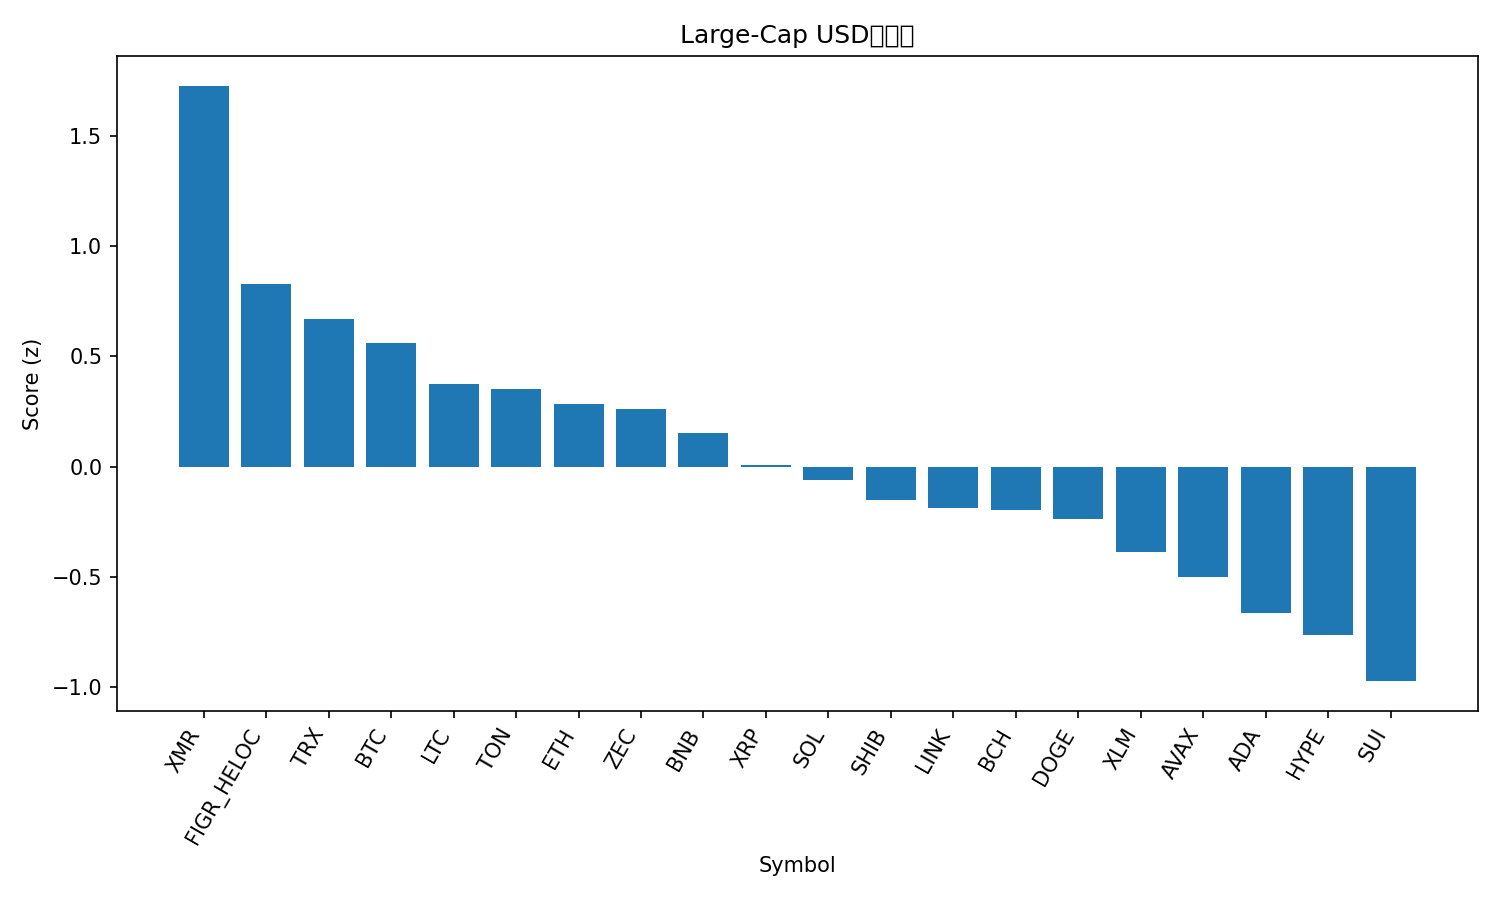

The data file committed next to this chart (first rows):
rank, name, symbol, price, pct_1h, pct_24h, pct_7d, pct_1h_vs_btc, pct_24h_vs_btc, pct_7d_vs_btc, market_cap_rank, market_cap, volume_usd, score
1, Monero, XMR, 349.8, 0.4388, 2.079, -0.03474, 0.5146, 2.198, 2.915, 33, 6459676276, 138707948, 1.728
2, Figure Heloc, FIGR_HELOC, 1.017, 0.0, 0.2335, 1.697, 0.07582, 0.353, 4.647, 15, 13617887337, 529123, 0.8275
3, TRON, TRX, 0.2961, 0.05974, -0.4898, -1.088, 0.1356, -0.3703, 1.862, 9, 28032986782, 335877908, 0.6699
4, Bitcoin, BTC, 110138, -0.07582, -0.1195, -2.949, 0.0, 0.0, 0.0, 1, 2196498981781, 33761571907, 0.5629
5, Litecoin, LTC, 98.19, -0.03284, -1.372, -0.9357, 0.04298, -1.252, 2.014, 31, 7513505269, 639271115, 0.3728
6, Toncoin, TON, 2.28, -0.1609, -1.357, 3.604, -0.08509, -1.238, 6.553, 35, 5755769342, 129270654, 0.35
7, Ethereum, ETH, 3854, -0.1564, -0.5145, -5.411, -0.08058, -0.3949, -2.461, 2, 465207954095, 14785736067, 0.2856
8, Zcash, ZEC, 392.9, 0.439, -7.003, 12.5, 0.5149, -6.883, 15.45, 32, 6436825655, 885115348, 0.2597
9, BNB, BNB, 1078, -0.1143, -1.396, -4.334, -0.03851, -1.276, -1.385, 5, 148501436944, 936494504, 0.1543
10, XRP, XRP, 2.49, -0.3391, -0.5458, -5.257, -0.2633, -0.4263, -2.308, 4, 149379660577, 2020667006, 0.008679
11, Solana, SOL, 183.8, -0.2606, -1.032, -7.669, -0.1848, -0.9122, -4.72, 6, 101584762889, 3066174601, -0.0613
12, Shiba Inu, SHIB, 1e-05, -0.2865, -1.718, -4.672, -0.2107, -1.599, -1.722, 34, 5897397496, 112835644, -0.1512
13, Chainlink, LINK, 17.08, -0.4566, -0.6182, -6.01, -0.3808, -0.4987, -3.061, 16, 11923708176, 458094904, -0.1893
14, Bitcoin Cash, BCH, 533.5, -0.002106, -3.976, -3.209, 0.07371, -3.856, -0.2598, 18, 10647581628, 291642151, -0.1958
15, Dogecoin, DOGE, 0.1835, -0.2182, -1.862, -9.438, -0.1424, -1.742, -6.489, 10, 27813416049, 873052215, -0.2398
16, Stellar, XLM, 0.3009, -0.4016, -1.513, -8.767, -0.3257, -1.394, -5.817, 20, 9644116489, 94336419, -0.3898
17, Avalanche, AVAX, 18.17, -0.3133, -2.376, -10.4, -0.2375, -2.256, -7.452, 29, 7760279014, 272608023, -0.5027
18, Cardano, ADA, 0.5967, -0.3981, -2.447, -11.57, -0.3222, -2.327, -8.623, 11, 21841388856, 658592001, -0.6643
19, Hyperliquid, HYPE, 41.58, -0.02396, -5.167, -12.49, 0.05185, -5.048, -9.544, 17, 11279237773, 381642576, -0.7634
20, Sui, SUI, 2.3, -0.4963, -3.149, -12.71, -0.4205, -3.029, -9.762, 26, 8489001297, 549688892, -0.9741
21, Hedera, HBAR, 0.1911, -0.9972, -3.827, 6.911, -0.9213, -3.707, 9.86, 27, 8130356996, 238597549, -1.15
